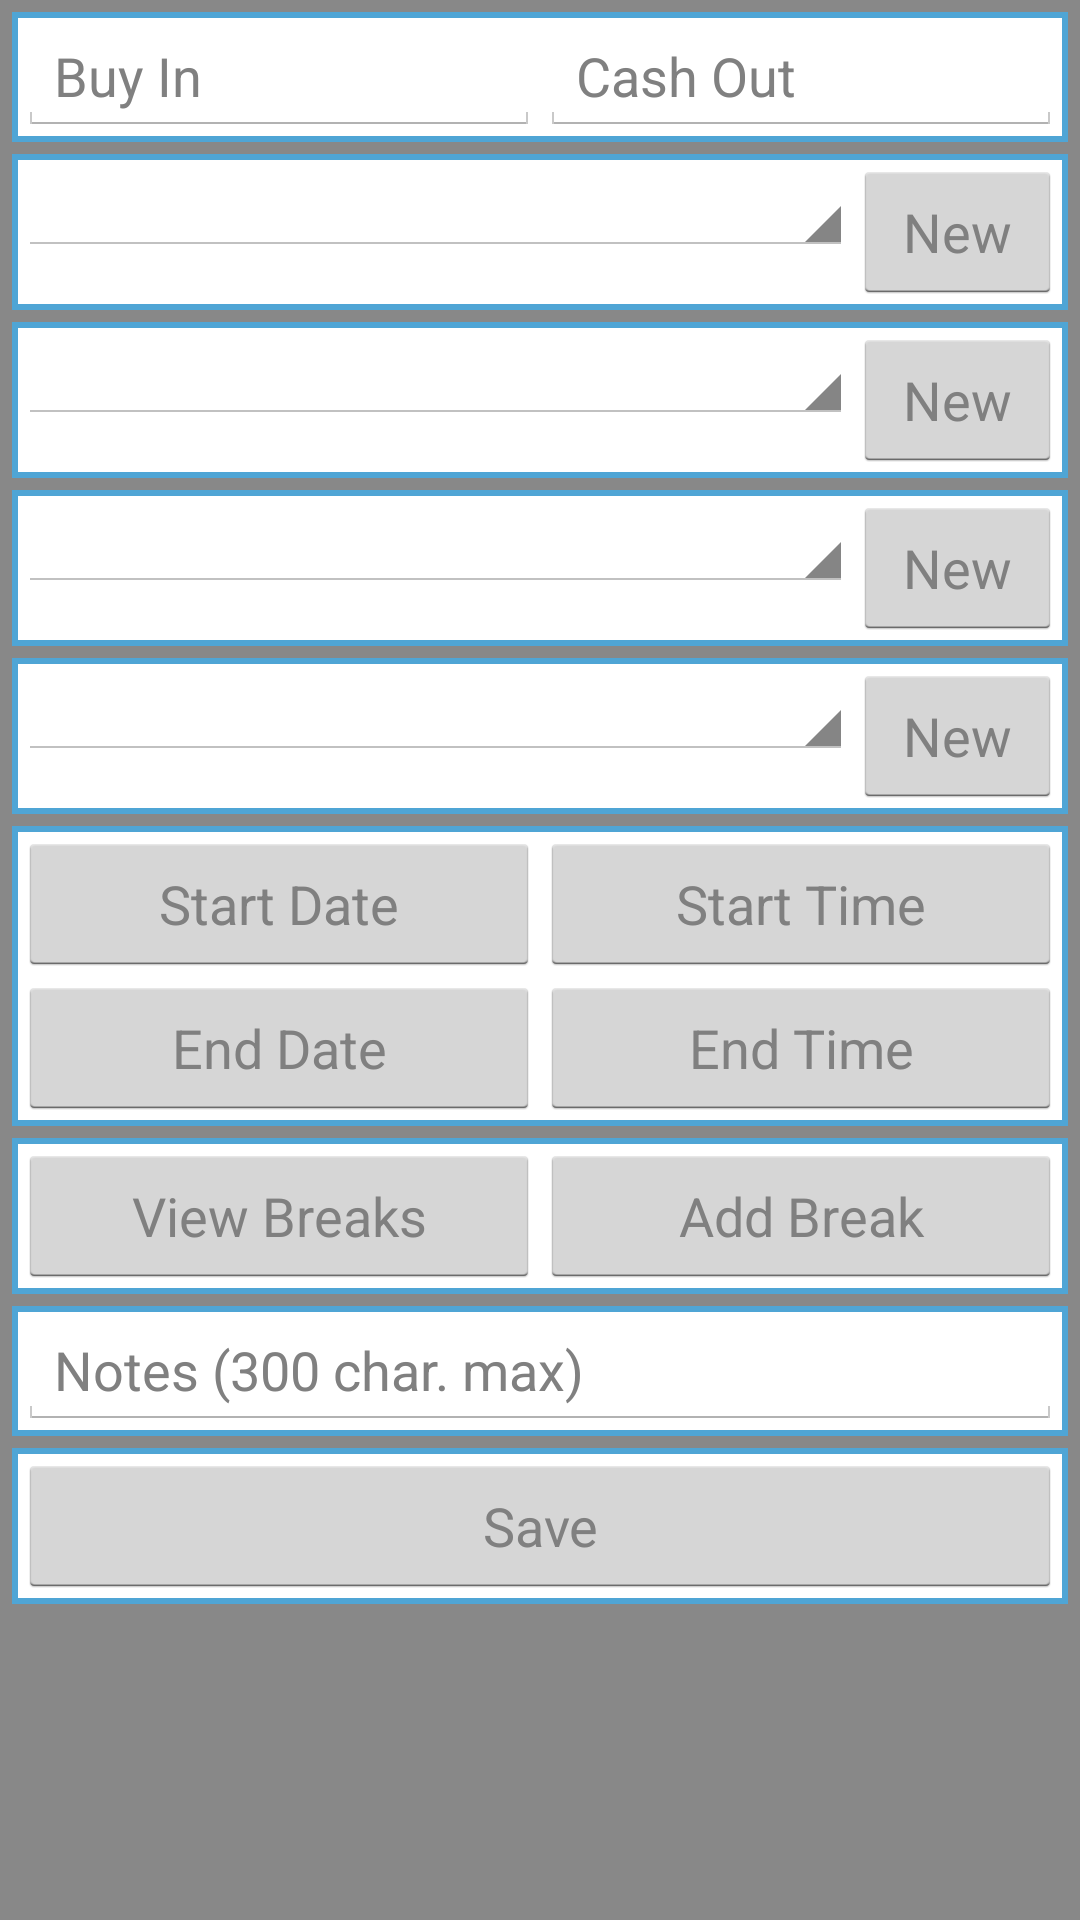

The Android layout XML behind this screen, and the referenced resources:
<!-- AndroidManifest.xml: application theme AppTheme -->
<!-- res/layout/activity_finished_session.xml -->
<?xml version="1.0" encoding="utf-8"?>
<ScrollView xmlns:android="http://schemas.android.com/apk/res/android"
    style="@style/activity">

    <LinearLayout xmlns:android="http://schemas.android.com/apk/res/android"
        android:orientation="vertical"
        android:layout_width="match_parent"
        android:layout_height="match_parent"
        android:paddingBottom="10dp"
        android:focusable="true"
        android:focusableInTouchMode="true">

        <LinearLayout xmlns:android="http://schemas.android.com/apk/res/android"
            android:id="@+id/buy_in_wrapper"
            android:orientation="horizontal"
            style="@style/Wrapper">

            <EditText
                android:id="@+id/buy_in"
                android:layout_width="0dp"
                android:layout_height="wrap_content"
                android:layout_weight=".50"
                android:hint="@string/buy_in_hint"
                android:inputType="number" />

            <EditText
                android:id="@+id/cash_out"
                android:layout_width="0dp"
                android:layout_height="wrap_content"
                android:layout_weight=".50"
                android:hint="@string/cash_out_hint"
                android:inputType="number" />
        </LinearLayout>

        <LinearLayout xmlns:android="http://schemas.android.com/apk/res/android"
            android:id="@+id/location_wrapper"
            android:orientation="horizontal"
            style="@style/Wrapper">

            <Spinner
                android:id="@+id/location"
                android:layout_width="0dp"
                android:layout_height="wrap_content"
                android:layout_weight=".80"
                android:prompt="@string/location_prompt"
                android:textSize="10dp" />

            <Button
                android:id="@+id/new_location"
                android:layout_width="0dp"
                android:layout_height="wrap_content"
                android:layout_weight=".20"
                android:hint="@string/create_new_hint"
                android:onClick="showCreateLocationDialog" />
        </LinearLayout>

        <LinearLayout xmlns:android="http://schemas.android.com/apk/res/android"
            android:id="@+id/game_wrapper"
            android:orientation="horizontal"
            style="@style/Wrapper">

            <Spinner
                android:id="@+id/game"
                android:layout_width="0dp"
                android:layout_height="wrap_content"
                android:layout_weight=".80"
                android:prompt="@string/location_prompt"
                android:textSize="10dp" />

            <Button
                android:id="@+id/new_game"
                android:layout_width="0dp"
                android:layout_height="wrap_content"
                android:layout_weight=".20"
                android:hint="@string/create_new_hint"
                android:onClick="showCreateGameDialog" />
        </LinearLayout>

        <LinearLayout xmlns:android="http://schemas.android.com/apk/res/android"
            android:id="@+id/game_format_wrapper"
            android:orientation="horizontal"
            style="@style/Wrapper">

            <Spinner
                android:id="@+id/game_formats"
                android:layout_width="0dp"
                android:layout_height="wrap_content"
                android:layout_weight=".80"
                android:prompt="@string/formats_prompt"
                android:textSize="10dp" />

            <Button
                android:id="@+id/new_game_format"
                android:layout_width="0dp"
                android:layout_height="wrap_content"
                android:layout_weight=".20"
                android:hint="@string/create_new_hint"
                android:onClick="showCreateGameFormatDialog" />
        </LinearLayout>

        <LinearLayout xmlns:android="http://schemas.android.com/apk/res/android"
            android:id="@+id/cash_tournament_wrapper"
            android:orientation="vertical"
            style="@style/Wrapper">

            <LinearLayout xmlns:android="http://schemas.android.com/apk/res/android"
                android:id="@+id/cash_wrapper"
                android:orientation="horizontal"
                android:layout_width="fill_parent"
                android:layout_height="wrap_content">

                <Spinner
                    android:id="@+id/blinds"
                    android:layout_width="0dp"
                    android:layout_height="wrap_content"
                    android:layout_weight=".80"
                    android:prompt="@string/blinds_prompt"
                    android:textSize="10dp" />

                <Button
                    android:id="@+id/new_blind"
                    android:layout_width="0dp"
                    android:layout_height="wrap_content"
                    android:layout_weight=".20"
                    android:hint="@string/create_new_hint"
                    android:onClick="showCreateBlindsDialog" />
            </LinearLayout>

            <LinearLayout xmlns:android="http://schemas.android.com/apk/res/android"
                android:id="@+id/tournament_wrapper"
                android:layout_width="fill_parent"
                android:layout_height="wrap_content"
                android:orientation="horizontal"
                android:visibility="gone">

                <EditText
                    android:id="@+id/entrants"
                    android:layout_width="0dp"
                    android:layout_height="wrap_content"
                    android:layout_weight=".50"
                    android:hint="@string/entrants_hint"
                    android:inputType="number" />

                <EditText
                    android:id="@+id/placed"
                    android:layout_width="0dp"
                    android:layout_height="wrap_content"
                    android:layout_weight=".50"
                    android:hint="@string/placed_hint"
                    android:inputType="number" />
            </LinearLayout>
        </LinearLayout>

        <LinearLayout xmlns:android="http://schemas.android.com/apk/res/android"
            android:id="@+id/time_wrapper"
            android:orientation="vertical"
            style="@style/Wrapper">

            <LinearLayout xmlns:android="http://schemas.android.com/apk/res/android"
                android:id="@+id/start_time_wrapper"
                android:orientation="horizontal"
                android:layout_width="fill_parent"
                android:layout_height="wrap_content">

                <Button
                    android:id="@+id/start_date"
                    android:layout_width="0dp"
                    android:layout_height="wrap_content"
                    android:layout_weight=".50"
                    android:hint="@string/start_date_hint"
                    android:onClick="showDatePickerDialog"/>

                <Button
                    android:id="@+id/start_time"
                    android:layout_width="0dp"
                    android:layout_height="wrap_content"
                    android:layout_weight=".50"
                    android:hint="@string/start_time_hint"
                    android:onClick="showTimePickerDialog" />
            </LinearLayout>

            <LinearLayout xmlns:android="http://schemas.android.com/apk/res/android"
                android:id="@+id/end_time_wrapper"
                android:orientation="horizontal"
                android:layout_width="fill_parent"
                android:layout_height="wrap_content">
                <Button
                    android:id="@+id/end_date"
                    android:layout_width="0dp"
                    android:layout_height="wrap_content"
                    android:layout_weight=".50"
                    android:hint="@string/end_date_hint"
                    android:onClick="showDatePickerDialog"/>

                <Button
                    android:id="@+id/end_time"
                    android:layout_width="0dp"
                    android:layout_height="wrap_content"
                    android:layout_weight=".50"
                    android:hint="@string/end_time_hint"
                    android:onClick="showTimePickerDialog" />
            </LinearLayout>
        </LinearLayout>

        <LinearLayout xmlns:android="http://schemas.android.com/apk/res/android"
            android:id="@+id/breaks_wrapper"
            android:orientation="horizontal"
            style="@style/Wrapper">
            <Button
                android:id="@+id/view_breaks"
                android:layout_width="0dp"
                android:layout_height="wrap_content"
                android:layout_weight=".50"
                android:hint="@string/view_breaks_hint"
                android:onClick="showBreaksDialog"/>

            <Button
                android:id="@+id/add_break"
                android:layout_width="0dp"
                android:layout_height="wrap_content"
                android:layout_weight=".50"
                android:hint="@string/add_break_hint"
                android:onClick="showCreateBreakDialog" />
        </LinearLayout>

        <LinearLayout xmlns:android="http://schemas.android.com/apk/res/android"
            android:id="@+id/notes_wrapper"
            android:orientation="horizontal"
            style="@style/Wrapper">

            <EditText
                android:id="@+id/note"
                android:layout_width="fill_parent"
                android:layout_height="wrap_content"
                android:hint="@string/notes_hint"
                android:maxLength="300"
                android:textColor="#000"
                android:inputType="textCapSentences" />
        </LinearLayout>

        <LinearLayout xmlns:android="http://schemas.android.com/apk/res/android"
            android:id="@+id/save_wrapper"
            android:orientation="horizontal"
            style="@style/Wrapper">

            <Button
                android:id="@+id/Save"
                android:layout_width="fill_parent"
                android:layout_height="wrap_content"
                android:hint="@string/save_session_hint"
                android:onClick="saveFinishedSession" />
        </LinearLayout>
    </LinearLayout>
</ScrollView>
<!-- resources referenced by this layout -->
<resources>
  <string name="add_break_hint">Add Break</string>
  <string name="blinds_prompt">Select Blind</string>
  <string name="buy_in_hint">Buy In</string>
  <string name="cash_out_hint">Cash Out</string>
  <string name="create_new_hint">New</string>
  <string name="end_date_hint">End Date</string>
  <string name="end_time_hint">End Time</string>
  <string name="entrants_hint">Entrants</string>
  <string name="formats_prompt">Select Format</string>
  <string name="location_prompt">Select Location</string>
  <string name="notes_hint">Notes (300 char. max)</string>
  <string name="placed_hint">Placed</string>
  <string name="save_session_hint">Save</string>
  <string name="start_date_hint">Start Date</string>
  <string name="start_time_hint">Start Time</string>
  <string name="view_breaks_hint">View Breaks</string>
  <style name="Wrapper" parent="android:Theme.Holo.Light.DarkActionBar">
      <item name="android:layout_width">fill_parent</item>
      <item name="android:layout_height">wrap_content</item>
      <item name="android:layout_marginTop">4dp</item>
      <item name="android:background">@drawable/border</item>
  </style>
  <style name="activity" parent="android:Theme.Holo.Light.DarkActionBar">
      <item name="android:layout_width">match_parent</item>
      <item name="android:layout_height">match_parent</item>
      <item name="android:background">#77000000</item>
      <item name="android:paddingRight">4dp</item>
      <item name="android:paddingLeft">4dp</item>
      <item name="android:paddingBottom">4dp</item>
  </style>
  <style name="AppTheme" parent="android:Theme.Holo.Light.DarkActionBar">
      
  </style>
  <!-- drawable border (drawable) -->
  <?xml version="1.0" encoding="utf-8"?>
  <shape xmlns:android="http://schemas.android.com/apk/res/android" android:shape="rectangle">
      <padding android:left="2dp" android:right="2dp" android:top="2dp" android:bottom="2dp"/>
      <solid android:color="#ffffffff"/>
      <stroke android:width="2dp" android:color="#4fa5d5"/>
  </shape>
</resources>
